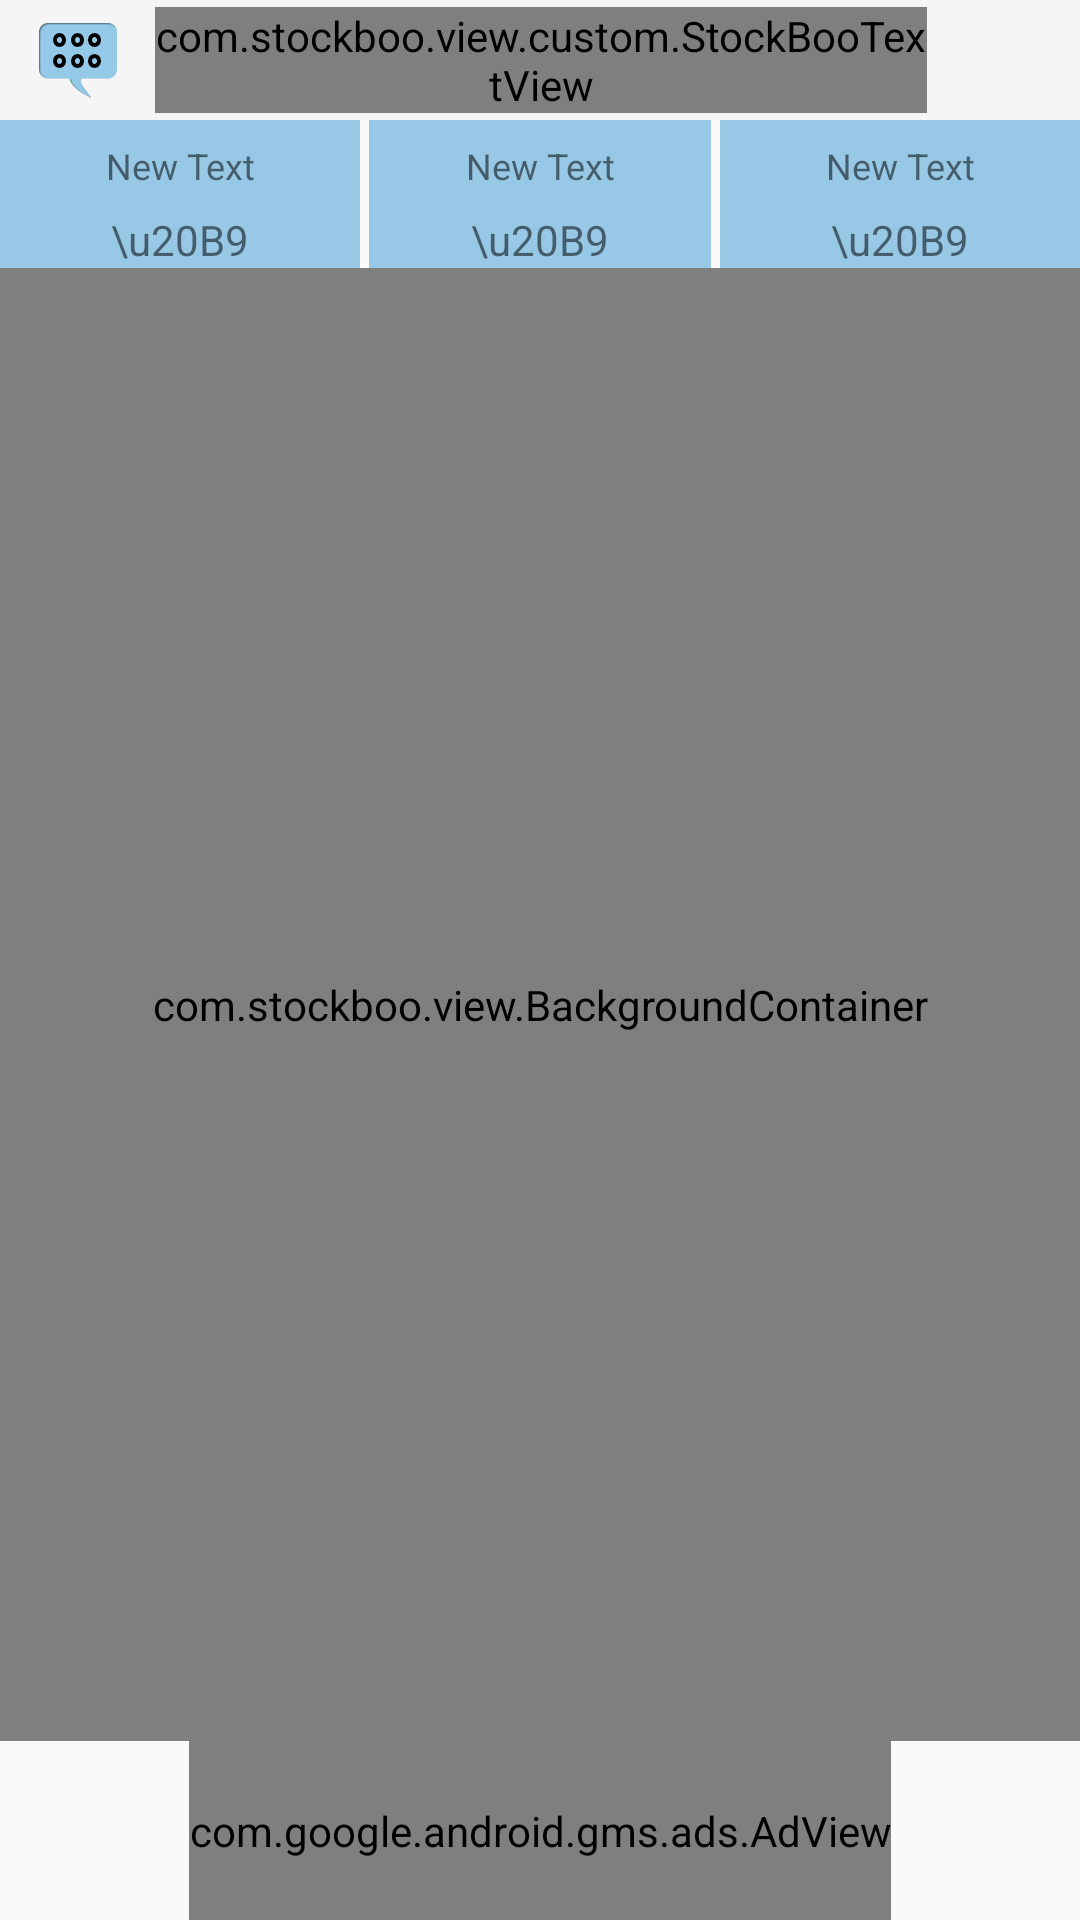

The Android layout XML behind this screen, and the referenced resources:
<!-- AndroidManifest.xml: application theme AppTheme -->
<!-- res/layout/fragment_portfolio.xml -->
<LinearLayout xmlns:android="http://schemas.android.com/apk/res/android"
    xmlns:tools="http://schemas.android.com/tools"
    android:layout_width="match_parent"
    android:layout_height="match_parent"
    xmlns:ads="http://schemas.android.com/apk/res-auto"
    android:orientation="vertical"
    tools:context="com.stockboo.view.PortfolioFragment">

    <include
        android:layout_width="match_parent"
        android:layout_height="@dimen/height_heading"
        android:id="@+id/portfolio_heading"
        android:layout_weight="1"
        layout="@layout/stockboo_heading_layout"
        android:layout_gravity="center_horizontal|top" />

    <include
        android:layout_width="match_parent"
        android:layout_height="wrap_content"
        android:layout_weight="1"
        layout="@layout/portfolio_layout_2"
        android:layout_gravity="center_horizontal|top" />

    <view
        class="com.stockboo.view.BackgroundContainer"
        android:layout_width="match_parent"
        android:layout_height="match_parent"
        android:layout_weight="500"
        android:id="@+id/listViewBackground">
        <ListView
            android:layout_width="match_parent"
            android:layout_height="wrap_content"
            android:id="@android:id/list"
            android:layout_gravity="center_horizontal" />
        </view>
    <com.google.android.gms.ads.AdView
        android:id="@+id/adView"
        android:layout_width="wrap_content"
        android:layout_height="60dp"
        android:layout_weight="1"
        android:layout_gravity="center"
        ads:adSize="BANNER"
        ads:adUnitId="@string/banner_ad_unit_id">
    </com.google.android.gms.ads.AdView>

</LinearLayout>
<!-- res/layout/stockboo_heading_layout.xml (included above) -->
<?xml version="1.0" encoding="utf-8"?>
<LinearLayout xmlns:android="http://schemas.android.com/apk/res/android"
    android:orientation="horizontal" android:layout_width="match_parent"
    android:background="@color/stockboo_color_light_gray"
    android:layout_marginBottom="10dp"
    android:layout_height="@dimen/height_heading">

    <ImageView
        android:layout_width="match_parent"
        android:layout_height="wrap_content"
        android:id="@+id/icon_left"
        android:layout_gravity="center_vertical|left"
        android:layout_weight="3"
        android:src="@drawable/dashboard_screen_icon" />
    <com.stockboo.view.custom.StockBooTextView
        android:layout_width="match_parent"
        android:layout_height="wrap_content"
        android:text="@string/title_dashboard"
        android:layout_weight="1"
        android:textSize="14dp"
        android:gravity="center"
        android:textColor="@android:color/black"
        android:layout_gravity="center"/>
    <ImageView
        android:layout_width="match_parent"
        android:layout_height="wrap_content"
        android:id="@+id/icon_right"
        android:layout_weight="3"
        android:visibility="invisible"
        android:layout_gravity="center_vertical"
        android:src="@drawable/dashboard_screen_icon" />
</LinearLayout>
<!-- res/layout/portfolio_layout_2.xml (included above) -->
<?xml version="1.0" encoding="utf-8"?>
<LinearLayout xmlns:android="http://schemas.android.com/apk/res/android"
    android:orientation="horizontal" android:layout_width="match_parent"
    android:layout_height="match_parent">

    <include
        android:layout_width="match_parent"
        android:layout_height="wrap_content"
        android:layout_weight="1"
        android:id="@+id/portfolio_total_investement"
        layout="@layout/portfolio_layout_2_element" />
    <include
        android:layout_width="match_parent"
        android:layout_height="wrap_content"
        android:layout_weight="1"
        android:layout_marginRight="3dp"
        android:layout_marginLeft="3dp"
        android:id="@+id/portfolio_networth"
        layout="@layout/portfolio_layout_2_element" />
    <include
        android:layout_width="match_parent"
        android:layout_height="wrap_content"
        android:layout_weight="1"
        android:id="@+id/portfolio_total_change"
        layout="@layout/portfolio_layout_2_element" />
</LinearLayout>
<!-- res/layout/portfolio_layout_2_element.xml (included above) -->
<?xml version="1.0" encoding="utf-8"?>
<LinearLayout xmlns:android="http://schemas.android.com/apk/res/android"
    android:orientation="vertical" android:background="@color/stockboo_color_light_blue" android:layout_width="match_parent"
    android:layout_height="match_parent">

    <TextView
        android:layout_width="wrap_content"
        android:layout_height="wrap_content"
        android:text="New Text"
        android:id="@+id/textView14"
        android:lines="2"
        android:gravity="center"
        android:textSize="12dp"
        android:layout_gravity="center_horizontal" />

    <TextView
        android:layout_width="wrap_content"
        android:layout_height="wrap_content"
        android:text="\u20B9"
        android:id="@+id/textView15"
        android:layout_gravity="center_horizontal" />
</LinearLayout>
<!-- resources referenced by this layout -->
<resources>
  <color name="stockboo_color_light_blue">#97C8E6</color>
  <color name="stockboo_color_light_gray">#F5F5F5</color>
  <dimen name="height_heading">40dp</dimen>
  <!-- drawable dashboard_screen_icon: png bitmap (drawable-hdpi, 2702 bytes) -->
  <string name="banner_ad_unit_id">ca-app-pub-9023139403489240/3626657013</string>
  <string name="title_dashboard">Dashboard</string>
  <style name="AppTheme" parent="@style/Theme.AppCompat.Light.DarkActionBar">
          <item name="android:actionBarStyle">@style/StockBooActionBar</item>
  
          
          <item name="actionBarStyle">@style/StockBooActionBar</item>
      </style>
  <style name="StockBooActionBar" parent="@style/Widget.AppCompat.Light.ActionBar.Solid.Inverse">
          <item name="android:background">@color/stockboo_color_light_blue</item>
  
          
          <item name="background">@color/stockboo_color_light_blue</item>
      </style>
</resources>
